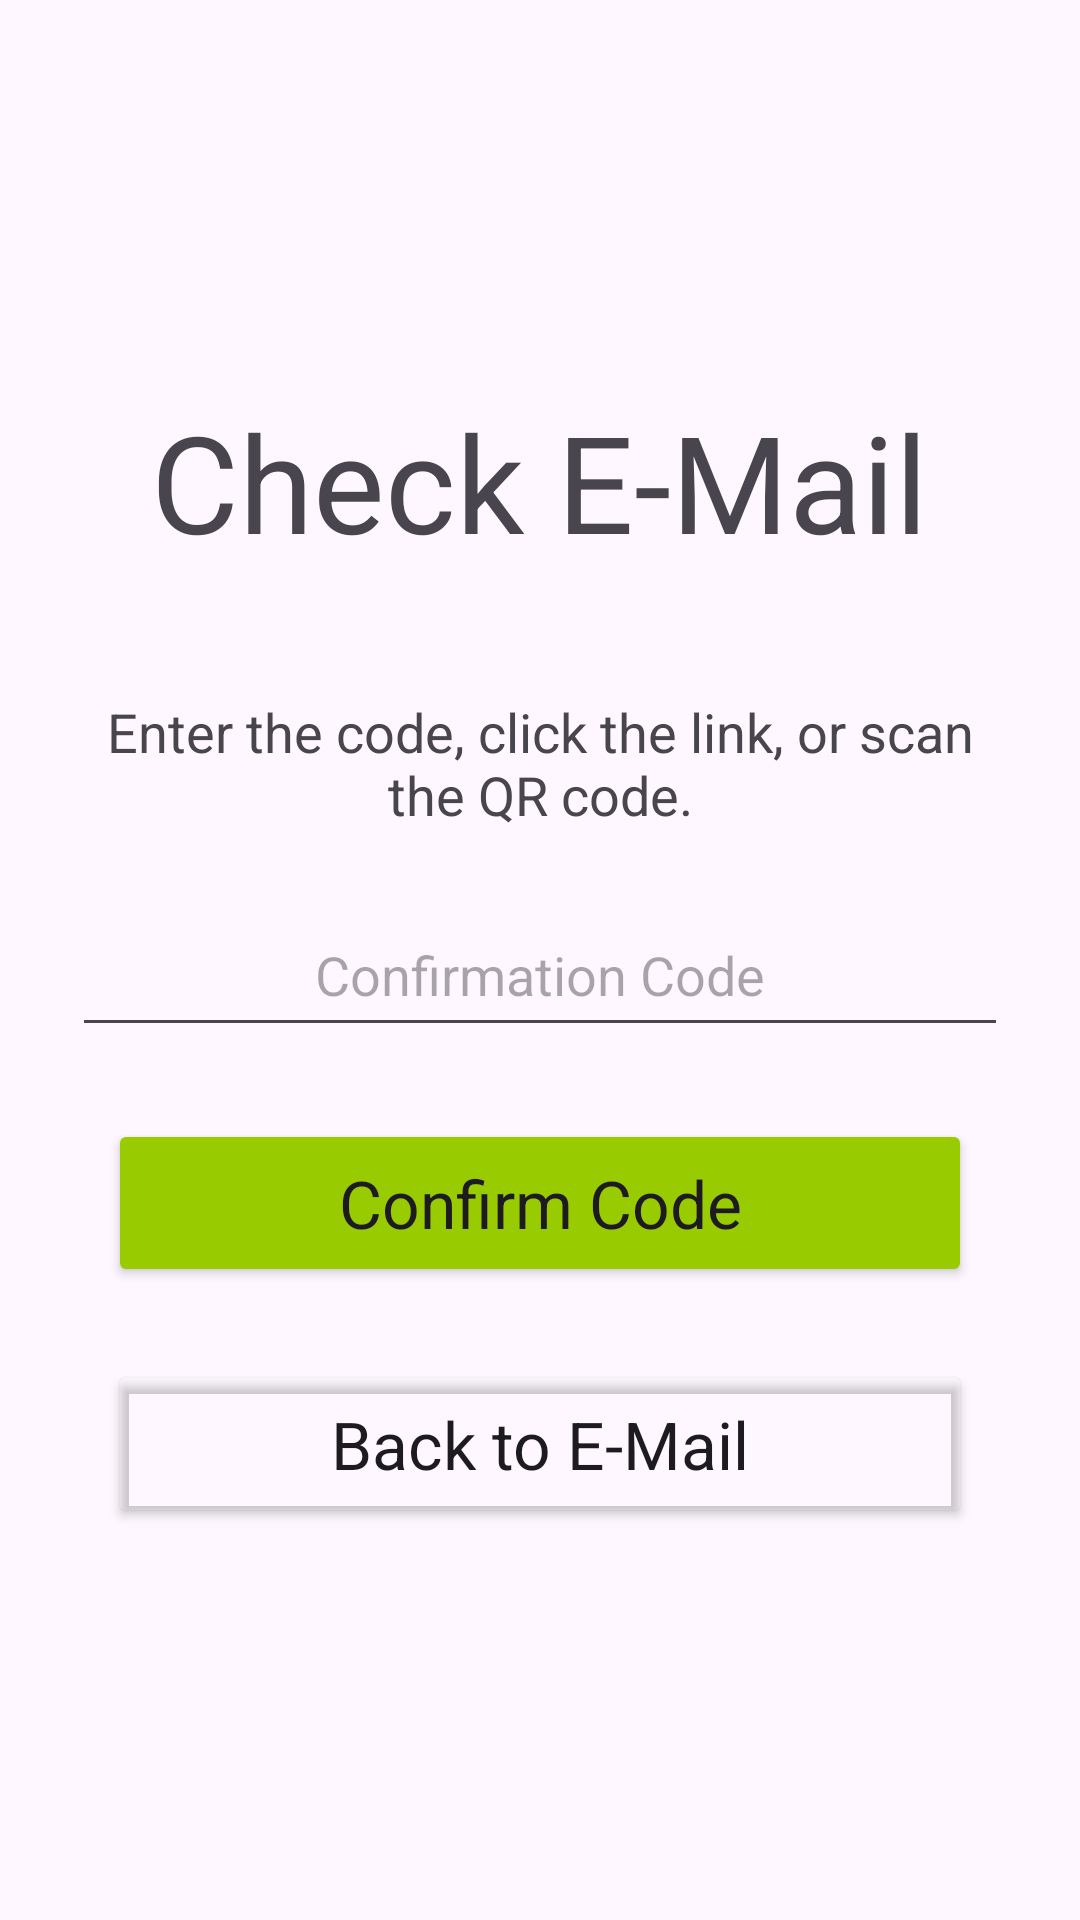

The Android layout XML behind this screen, and the referenced resources:
<!-- AndroidManifest.xml: application theme Theme.Tibs3DPrints -->
<!-- res/layout/fragment_confirm.xml -->
<?xml version="1.0" encoding="utf-8"?>
<ScrollView xmlns:android="http://schemas.android.com/apk/res/android"
    xmlns:app="http://schemas.android.com/apk/res-auto"
    xmlns:tools="http://schemas.android.com/tools"
    android:layout_width="match_parent"
    android:layout_height="match_parent"
    android:fillViewport="true">
    <LinearLayout
        android:layout_width="match_parent"
        android:layout_height="wrap_content"
        android:gravity="center"
        android:orientation="vertical"
        android:paddingHorizontal="24dp">

        <TextView
            android:id="@+id/server_text"
            android:layout_width="wrap_content"
            android:layout_height="wrap_content"
            android:textAppearance="@style/TextAppearance.AppCompat.Display2"
            android:text="Check E-Mail" />

        <TextView
            android:id="@+id/email_address"
            android:layout_width="wrap_content"
            android:layout_height="wrap_content"
            android:layout_marginBottom="12dp"
            android:maxLines="1"
            android:ellipsize="end"
            android:textColor="@android:color/holo_blue_light"
            android:textAppearance="@style/TextAppearance.AppCompat.Large"
            tools:text="info@cssnr.com" />

        <TextView
            android:layout_width="wrap_content"
            android:layout_height="wrap_content"
            android:layout_marginBottom="24dp"
            android:gravity="center"
            android:textAppearance="@style/TextAppearance.AppCompat.Medium"
            android:text="Enter the code, click the link, or scan the QR code." />

        <EditText
            android:id="@+id/code"
            android:layout_width="match_parent"
            android:layout_height="48dp"
            android:padding="10dp"
            android:gravity="center"
            android:autofillHints="url"
            android:hint="Confirmation Code"
            android:inputType="text"
            android:drawableEnd="@drawable/md_password_2_24px"
            android:drawableTint="?android:attr/textColorTertiary" />

        <Button
            android:id="@+id/login_button"
            android:layout_width="match_parent"
            android:layout_height="56dp"
            android:layout_marginTop="24dp"
            android:layout_marginHorizontal="12dp"
            android:paddingEnd="36dp"
            android:paddingStart="36dp"
            android:textAppearance="@style/TextAppearance.AppCompat.Large"
            android:text="Confirm Code"
            android:backgroundTint="@android:color/holo_green_light"
            app:icon="@drawable/md_task_alt_24px"
            app:iconGravity="end"
            app:iconPadding="-24dp"
            app:iconSize="24dp" />
        <TextView
            android:id="@+id/login_error"
            android:layout_width="wrap_content"
            android:layout_height="wrap_content"
            android:gravity="center"
            android:textAppearance="@style/TextAppearance.AppCompat.Medium"
            android:textColor="@android:color/holo_red_light"
            android:text="Invalid Code"
            android:visibility="invisible"
            tools:visibility="visible" />

        <Button
            android:id="@+id/go_back_btn"
            android:layout_width="match_parent"
            android:layout_height="56dp"
            android:layout_marginHorizontal="12dp"
            android:paddingEnd="36dp"
            android:paddingStart="36dp"
            android:textAppearance="@style/TextAppearance.AppCompat.Large"
            android:text="Back to E-Mail"
            app:icon="@drawable/md_arrow_back_24px"
            app:iconGravity="end"
            app:iconPadding="-24dp"
            app:iconSize="24dp"
            app:strokeColor="?attr/colorPrimary"
            app:backgroundTint="@android:color/transparent"
            app:strokeWidth="3dp" />

    </LinearLayout>
</ScrollView>
<!-- resources referenced by this layout -->
<resources>
  <style name="Theme.Tibs3DPrints" parent="Theme.Material3.DayNight">
          <item name="colorPrimary">@color/primary_color</item>
      </style>
</resources>
